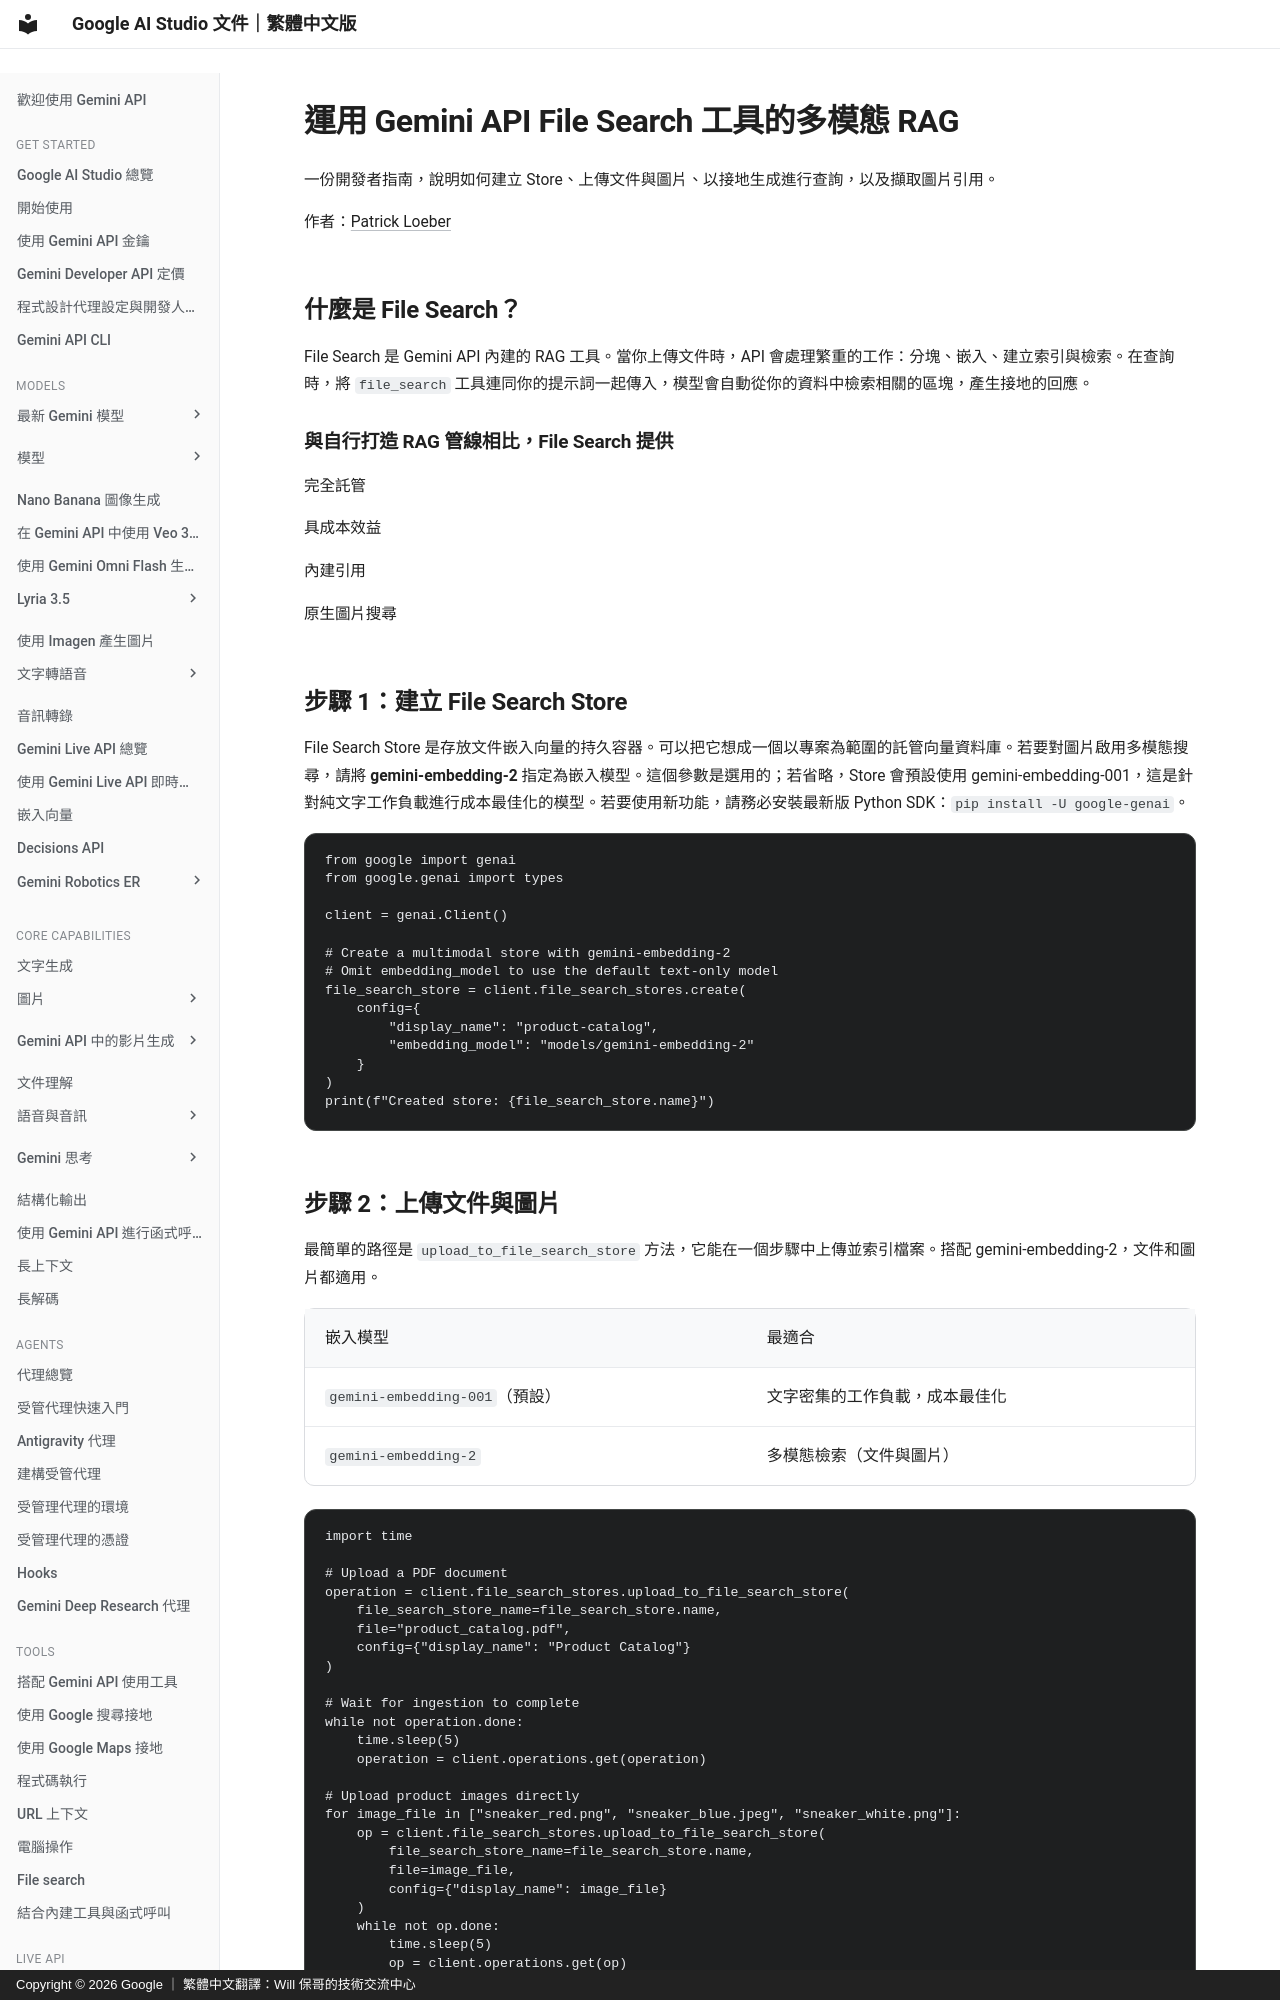

repository: doggy8088/aistudio.google · page: learn/multimodal-rag-file-search/index.html · generator: mkdocs · copyright: Copyright © 2026 Google ｜ 繁體中文翻譯：Will 保哥的技術交流中心

# 運用 Gemini API File Search 工具的多模態 RAG

一份開發者指南，說明如何建立 Store、上傳文件與圖片、以接地生成進行查詢，以及擷取圖片引用。

作者：[Patrick Loeber](https://x.com/patloeber)

## 什麼是 File Search？

File Search 是 Gemini API 內建的 RAG 工具。當你上傳文件時，API 會處理繁重的工作：分塊、嵌入、建立索引與檢索。在查詢時，將 `file_search` 工具連同你的提示詞一起傳入，模型會自動從你的資料中檢索相關的區塊，產生接地的回應。

### 與自行打造 RAG 管線相比，File Search 提供

#### 完全託管

#### 具成本效益

#### 內建引用

#### 原生圖片搜尋

## 步驟 1：建立 File Search Store

File Search Store 是存放文件嵌入向量的持久容器。可以把它想成一個以專案為範圍的託管向量資料庫。若要對圖片啟用多模態搜尋，請將 **gemini-embedding-2** 指定為嵌入模型。這個參數是選用的；若省略，Store 會預設使用 gemini-embedding-001，這是針對純文字工作負載進行成本最佳化的模型。若要使用新功能，請務必安裝最新版 Python SDK：`pip install -U google-genai`。

```
from google import genai
from google.genai import types

client = genai.Client()

# Create a multimodal store with gemini-embedding-2
# Omit embedding_model to use the default text-only model
file_search_store = client.file_search_stores.create(
    config={
        "display_name": "product-catalog",
        "embedding_model": "models/gemini-embedding-2"
    }
)
print(f"Created store: {file_search_store.name}")
```
